Run: headless pygame with SDL's dummy video driver; simulated clock (each Clock.tick advances the game by its frame time, no real sleeping); random seed 0; keys injected as events and as key.get_pressed() state; mouse plan: one left click at the window centre at the start of phase 2, then a move to the lower-right quarter at the start of phase 3.
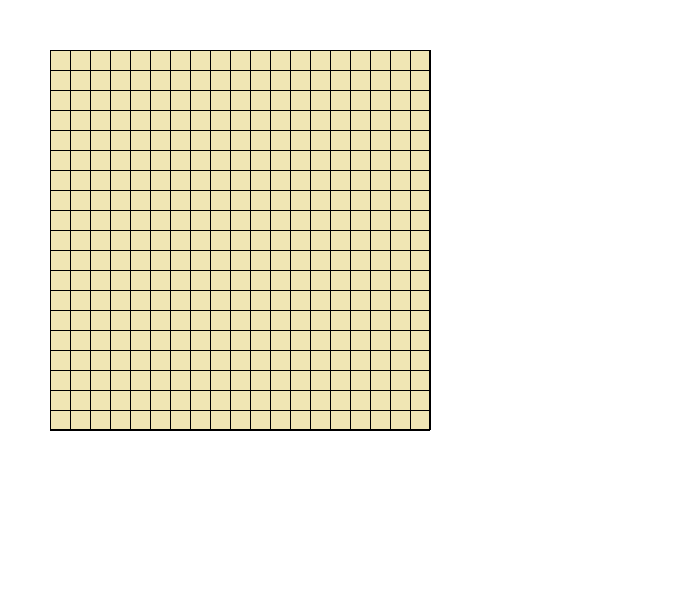
Frame 1 of 4 · flips 1–60 · no input
Frame 2 of 4 · flips 61–180 · clicked the window centre · tapped SPACE, RETURN · held RIGHT (→), D · screen unchanged from frame 1, image omitted
Frame 3 of 4 · flips 181–300 · moved the mouse to the lower-right quarter · held DOWN (↓), S · screen unchanged from frame 2, image omitted
Frame 4 of 4 · flips 301–420 · held LEFT (←), A, UP (↑), W · screen unchanged from frame 3, image omitted

The pygame program that drew these frames:

import pygame

# 게임 디자인 설정
class Board():
    def __init__(self):
        # 바둑판
        self.x = 50
        self.y = 50
        self.width = 2
        self.size = 20*19
        self.b_color = (240,230,180) # board_color
        #격자
        self.grid_size = 20
        self.grid_color = (0,0,0)
    
    def drawgrid (self, start_pos_list, end_pos_list, color, width):
        pygame.draw.line(screen, color, start_pos_list, end_pos_list, width)
        return 0;
    
# 배경 디자인
class Design():
    def __init__(self):
        self.screen_color = (255,255,255)
        self.screen_size = (700,600)

# 흑돌 백돌
class Ball():
    def __init__(self):
        self.black = {'color':(0,0,0), 'num':0, 'pos':[]}
        self.white = {'color':(255,255,255), 'num':1, 'pos':[]}
        self.size = 7
    
    def draw(self, position, turn): #turn은 흑돌 백돌 순서
        if turn%2 == 0:
            pygame.draw.circle(screen, self.black['color'], position, self.size)
        if turn%2 == 1:
            pygame.draw.circle(screen, self.white['color'], position, self.size)
        
    
# 화면 그리기
def draw_screen (screen, design, board, ball, turn):
    screen.fill(design.screen_color)     #화면 색상 변환
      #바둑판
    pygame.draw.rect(screen, board.grid_color,[board.x, board.y, board.size, board.size], board.width)
    pygame.draw.rect(screen, board.b_color,[board.x+(board.width*0.5), board.y+(board.width*0.5), board.size-(board.width), board.size-(board.width)])
    # 격자
    for vertical_line in range(1,20): # 세로줄
        line_x = board.x + vertical_line*board.grid_size
        board.drawgrid([line_x, board.y], [line_x, board.y+board.size-(board.width*0.5)], board.grid_color, 1)
    for horizontal_line in range(1,20): # 가로줄
        line_y = board.y + horizontal_line * board.grid_size
        board.drawgrid([board.x, line_y], [board.x+board.size-(board.width*0.5), line_y], board.grid_color, 1)
      # 바둑알
    for position in ball.black['pos']:
        ball.draw(position, 0)
    for position in ball.white['pos']:
        ball.draw(position, 1)
    
# 착수 위치 조정
def ball_fit_pos (position, board, ball):
    x=0; y=0; count=0;

    x_temp = position[0] - board.x
    y_temp = position[1] - board.y
    print(x_temp)
    # 격자 오른쪽을 클릭했을 경우
    print(f'{x_temp} % {board.grid_size} = {ball.size}')
    if x_temp % board.grid_size <= ball.size:
        x_temp = x_temp//board.grid_size
        print(x_temp)
        if (y_temp) % board.grid_size <= ball.size:
            y_temp = y_temp//board.grid_size
        elif (y_temp) % board.grid_size >= board.grid_size - ball.size:
            y_temp = y_temp//board.grid_size + 1
        else:
            count=1
        x = x_temp*board.grid_size + board.x
        y = y_temp*board.grid_size + board.y
        
    #오른
    elif (x_temp) % board.grid_size >= board.grid_size-ball.size:
        print(x_temp)
        x_temp = x_temp//board.grid_size + 1
        if (y_temp) % board.grid_size <= ball.size:
            y_temp = y_temp//board.grid_size
        elif (y_temp) % board.grid_size >= board.grid_size-ball.size:
            y_temp = y_temp//board.grid_size + 1
        else:
            count=1
        x = x_temp*board.grid_size + board.x
        y = y_temp*board.grid_size + board.y
    else :
        count =1

    if count == 1:
        print('정확한 위치에 다시 놓아주세요.')
    print(f'({x},{y})')
    return (x,y)

board = Board()
design = Design()
ball = Ball()
turn = 0
### pygame 설정 ----------

#초기화
pygame.init()

# 화면설정
screen = pygame.display.set_mode(design.screen_size)   # 화면 설정 SCREEN
pygame.display.set_caption("OMOK")    # 타이틀바 텍스트 설정

# 실행
running = True

while running :

    draw_screen(screen, design, board, ball, turn)
                
                
    # event
    for event in pygame.event.get():
        if event.type == pygame.MOUSEBUTTONDOWN: # 클릭 event
            print('마우스 위치', pygame.mouse.get_pos())
            mouse_x = pygame.mouse.get_pos()[0]
            mouse_y = pygame.mouse.get_pos()[1]
            if turn%2 == 0:
                ball.black['pos'].append(ball_fit_pos (pygame.mouse.get_pos(), board, ball))
            else:
                ball.white['pos'].append(ball_fit_pos (pygame.mouse.get_pos(), board, ball))
            turn += 1
            
        if event.type == pygame.QUIT: # X표 클릭
            running = False        
     
    

    pygame.display.flip() # show()


pygame.quit()
